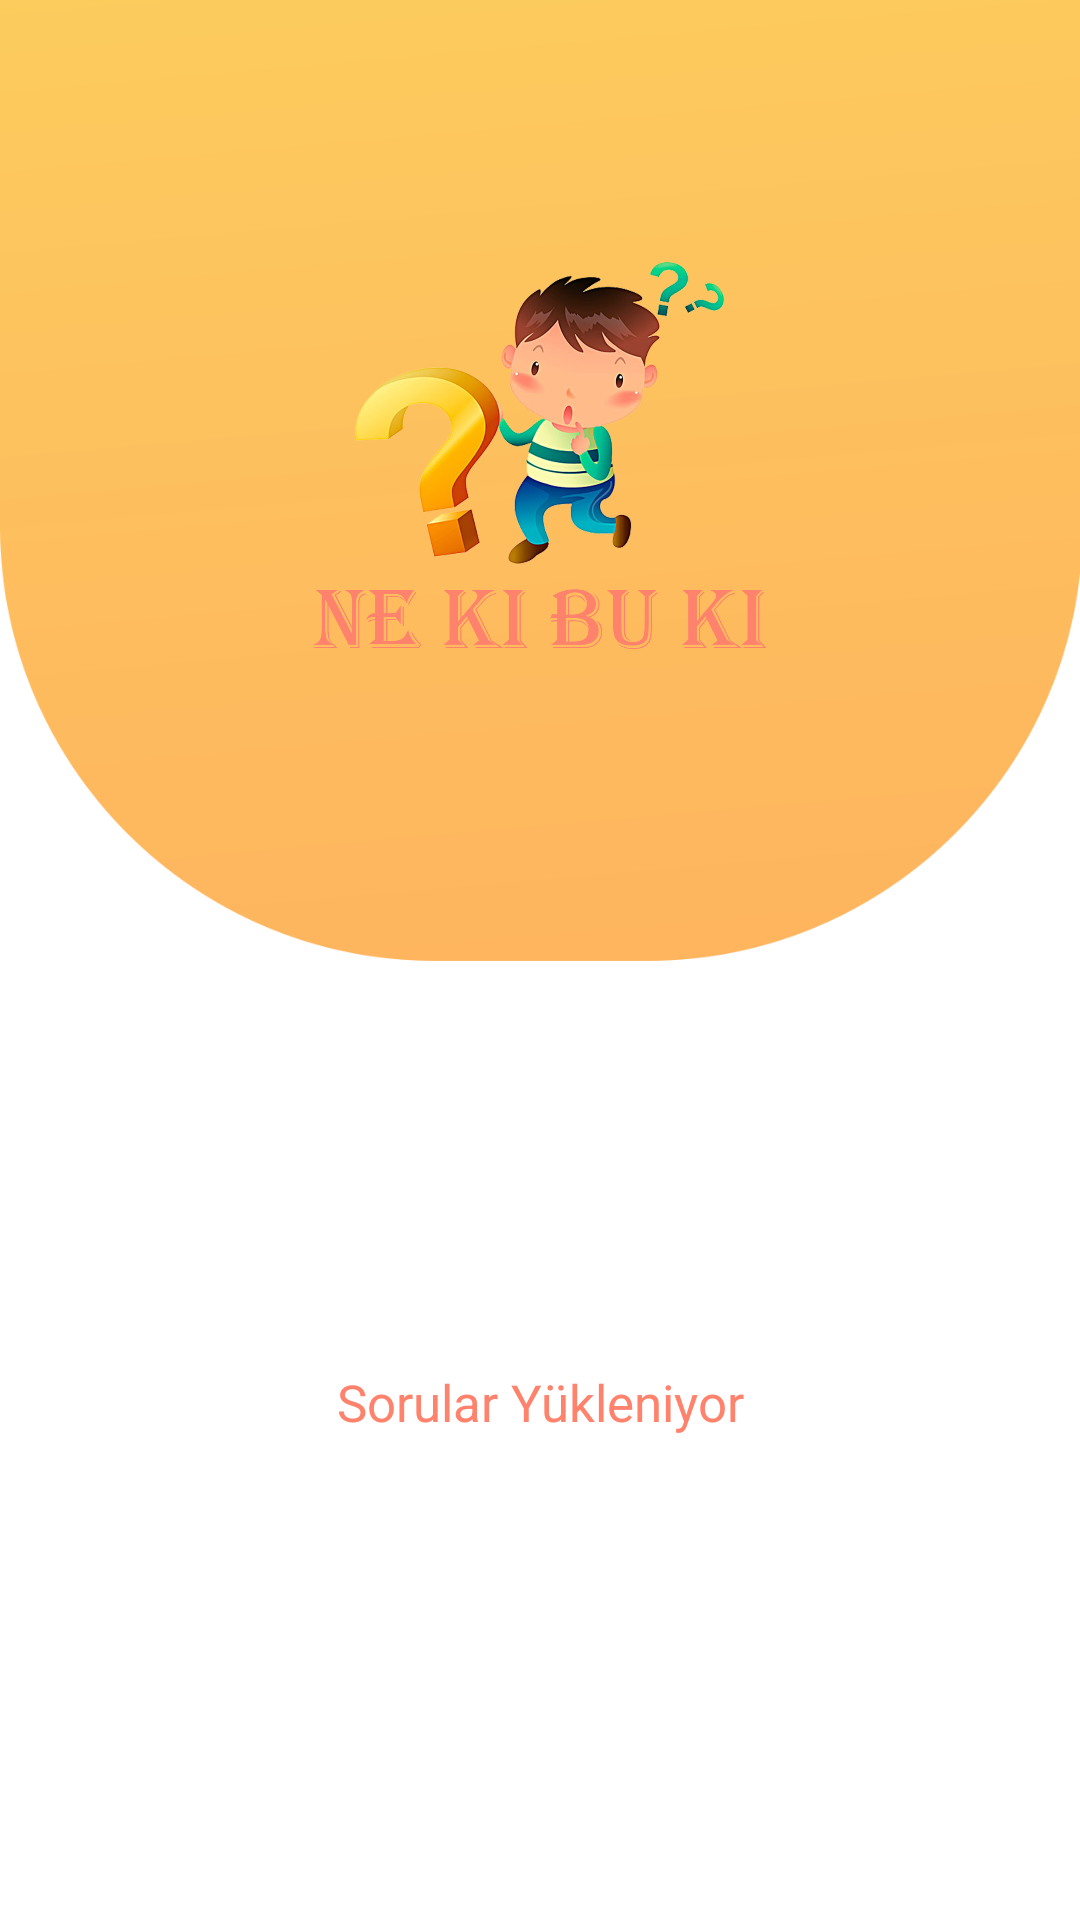

Produce the Android XML layout that renders to this screen, including the resource entries it uses.
<!-- AndroidManifest.xml: application theme Theme.NeKiBuKi -->
<!-- res/layout/activity_splash_screen.xml -->
<?xml version="1.0" encoding="utf-8"?>
<androidx.constraintlayout.widget.ConstraintLayout xmlns:android="http://schemas.android.com/apk/res/android"
    xmlns:app="http://schemas.android.com/apk/res-auto"
    xmlns:tools="http://schemas.android.com/tools"
    android:layout_width="match_parent"
    android:layout_height="match_parent"
    tools:context=".LoginNicknameSplashScreen.SplashScreenActivity"
    android:background="@drawable/splashscreen">

    <ImageView
        android:id="@+id/activity_splashScreen"
        android:layout_width="wrap_content"
        android:layout_height="220dp"
        android:layout_marginTop="40dp"
        android:src="@drawable/logo"
        app:layout_constraintEnd_toEndOf="parent"
        app:layout_constraintStart_toStartOf="parent"
        app:layout_constraintTop_toTopOf="parent"></ImageView>

    <ProgressBar
        android:id="@+id/splash_screen_processBar"
        android:layout_width="match_parent"
        android:layout_height="wrap_content"
        app:layout_constraintBottom_toBottomOf="parent"
        app:layout_constraintEnd_toEndOf="parent"
        app:layout_constraintStart_toStartOf="parent"
        android:layout_marginLeft="25dp"
        android:layout_marginRight="25dp"
        android:theme="@style/progressBar"
        style="@style/Widget.AppCompat.ProgressBar.Horizontal"
        android:min="0"
        android:max="100"
        android:layout_marginBottom="200dp"></ProgressBar>

    <TextView
        android:id="@+id/splash_screen_textViewState"
        android:layout_width="match_parent"
        android:layout_height="wrap_content"
        android:layout_marginTop="16dp"
        android:text="Sorular Yükleniyor"
        android:textAlignment="center"
        android:textColor="#FF826C"
        android:textSize="17sp"
        app:layout_constraintEnd_toEndOf="@+id/splash_screen_processBar"
        app:layout_constraintHorizontal_bias="0.0"
        app:layout_constraintStart_toStartOf="@+id/splash_screen_processBar"
        app:layout_constraintTop_toBottomOf="@+id/splash_screen_processBar"></TextView>

</androidx.constraintlayout.widget.ConstraintLayout>
<!-- resources referenced by this layout -->
<resources>
  <!-- drawable logo: png bitmap (drawable, 572066 bytes) -->
  <!-- drawable splashscreen: png bitmap (drawable, 47433 bytes) -->
  <style name="progressBar" parent="@style/Theme.AppCompat">
          <item name="colorAccent">#FF826C</item>
      </style>
  <style name="Theme.NeKiBuKi" parent="Theme.AppCompat.Light.NoActionBar">
          <item name="android:windowNoTitle">true</item>
          <item name="android:windowActionBar">false</item>
          <item name="android:windowFullscreen">true</item>
      </style>
</resources>
